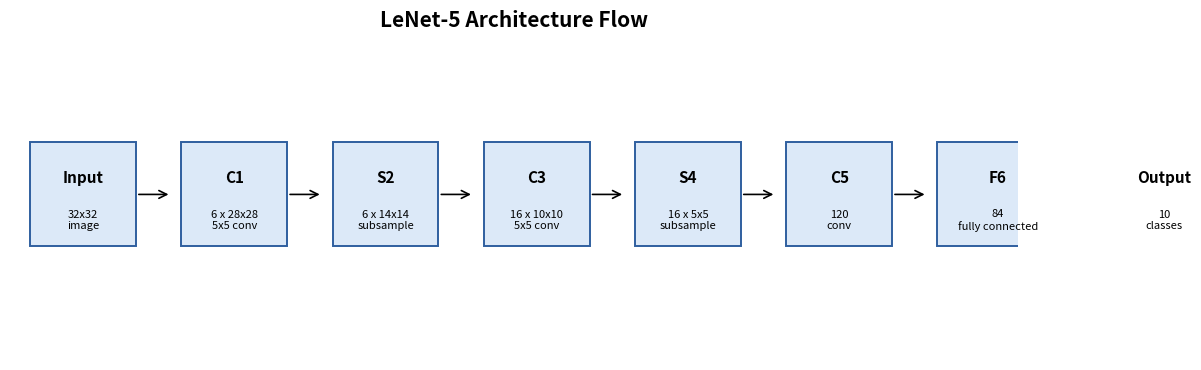

Write the Python code that produced this figure.
from pathlib import Path

import matplotlib

matplotlib.use("Agg")
import matplotlib.pyplot as plt
import pandas as pd
from matplotlib.patches import FancyArrowPatch, Rectangle


RESULTS = Path("results")


def save_lenet_architecture() -> None:
    layers = [
        ("Input", "32x32\nimage"),
        ("C1", "6 x 28x28\n5x5 conv"),
        ("S2", "6 x 14x14\nsubsample"),
        ("C3", "16 x 10x10\n5x5 conv"),
        ("S4", "16 x 5x5\nsubsample"),
        ("C5", "120\nconv"),
        ("F6", "84\nfully connected"),
        ("Output", "10\nclasses"),
    ]
    fig, ax = plt.subplots(figsize=(12, 3.8))
    ax.axis("off")
    x = 0.02
    for idx, (name, detail) in enumerate(layers):
        width = 0.105 if idx < 6 else 0.12
        rect = Rectangle((x, 0.35), width, 0.32, facecolor="#dce9f8", edgecolor="#2f5f9f", linewidth=1.4)
        ax.add_patch(rect)
        ax.text(x + width / 2, 0.56, name, ha="center", va="center", fontsize=11, weight="bold")
        ax.text(x + width / 2, 0.43, detail, ha="center", va="center", fontsize=8)
        if idx < len(layers) - 1:
            ax.add_patch(FancyArrowPatch((x + width, 0.51), (x + width + 0.035, 0.51), arrowstyle="->", mutation_scale=14, linewidth=1.2))
        x += width + 0.045
    ax.set_title("LeNet-5 Architecture Flow", fontsize=15, weight="bold")
    plt.tight_layout()
    plt.savefig(RESULTS / "lenet5_architecture_flow.png", dpi=180)
    plt.close()


def main() -> None:
    RESULTS.mkdir(exist_ok=True)

    papers = pd.DataFrame(
        [
            {
                "paper": "Neocognitron: A Self-organizing Neural Network Model for a Mechanism of Pattern Recognition Unaffected by Shift in Position",
                "authors": "Kunihiko Fukushima",
                "year": 1980,
                "url": "https://doi.org/10.1007/BF00344251",
                "main_question": "Can a hierarchical neural model recognize patterns despite shifts in position?",
                "what_they_did": "Proposed a multilayer visual recognition model with local feature extraction and downsampling-like stages.",
                "main_lesson": "CNN ideas did not appear suddenly; locality and hierarchy were already central in early neural vision models.",
            },
            {
                "paper": "Backpropagation Applied to Handwritten Zip Code Recognition",
                "authors": "Yann LeCun et al.",
                "year": 1989,
                "url": "https://yann.lecun.com/exdb/publis/pdf/lecun-89e.pdf",
                "main_question": "Can backpropagation train a constrained neural network for real handwritten digit recognition?",
                "what_they_did": "Applied backpropagation to handwritten ZIP code recognition using local receptive fields and shared weights.",
                "main_lesson": "Learning features end to end can outperform hand-designed recognition pipelines.",
            },
            {
                "paper": "Gradient-Based Learning Applied to Document Recognition",
                "authors": "Yann LeCun, Leon Bottou, Yoshua Bengio, Patrick Haffner",
                "year": 1998,
                "url": "https://yann.lecun.com/exdb/publis/pdf/lecun-98.pdf",
                "main_question": "Can gradient-based learning solve practical document recognition at scale?",
                "what_they_did": "Presented LeNet-5 and a full document-recognition system for handwritten characters and bank checks.",
                "main_lesson": "LeNet-5 connected convolution, subsampling, dense layers, and real deployment.",
            },
            {
                "paper": "Handwritten Digit Recognition with a Committee of Deep Neural Nets on GPUs",
                "authors": "Dan C. Ciresan, Ueli Meier, Luca M. Gambardella, Jurgen Schmidhuber",
                "year": 2011,
                "url": "https://arxiv.org/abs/1103.4487",
                "main_question": "How far can deeper neural networks go on MNIST with GPU acceleration?",
                "what_they_did": "Used GPU-trained deep neural network committees to push MNIST error rates below earlier records.",
                "main_lesson": "Hardware and scale later revived neural methods that LeNet had made conceptually clear.",
            },
        ]
    )
    papers.to_csv(RESULTS / "reviewed_papers.csv", index=False)

    architecture = pd.DataFrame(
        [
            ("Input", "32x32 image", "normalizes handwritten digit input"),
            ("C1", "6 feature maps, 5x5 convolution", "learns local stroke detectors"),
            ("S2", "subsampling", "reduces spatial resolution and adds shift tolerance"),
            ("C3", "16 feature maps, 5x5 convolution", "combines lower-level strokes into larger patterns"),
            ("S4", "subsampling", "compresses representation before classification"),
            ("C5", "120 units", "moves from maps to compact learned representation"),
            ("F6", "84 units", "dense feature combination"),
            ("Output", "10 classes", "digit class decision"),
        ],
        columns=["stage", "structure", "purpose"],
    )
    architecture.to_csv(RESULTS / "lenet5_architecture_table.csv", index=False)

    comparison = pd.DataFrame(
        [
            ("Neocognitron", "hierarchical local feature extraction", "not trained end to end by modern backprop"),
            ("LeCun 1989", "backpropagation for handwritten ZIP codes", "smaller and earlier than LeNet-5"),
            ("LeNet-5 1998", "complete CNN-style document recognition system", "small by modern standards"),
            ("Ciresan 2011", "GPU scaling and model committees", "less focused on architectural interpretability"),
        ],
        columns=["work", "contribution", "limitation"],
    )
    comparison.to_csv(RESULTS / "paper_comparison.csv", index=False)

    save_lenet_architecture()
    print(papers[["year", "paper", "main_lesson"]].to_string(index=False))


if __name__ == "__main__":
    main()
